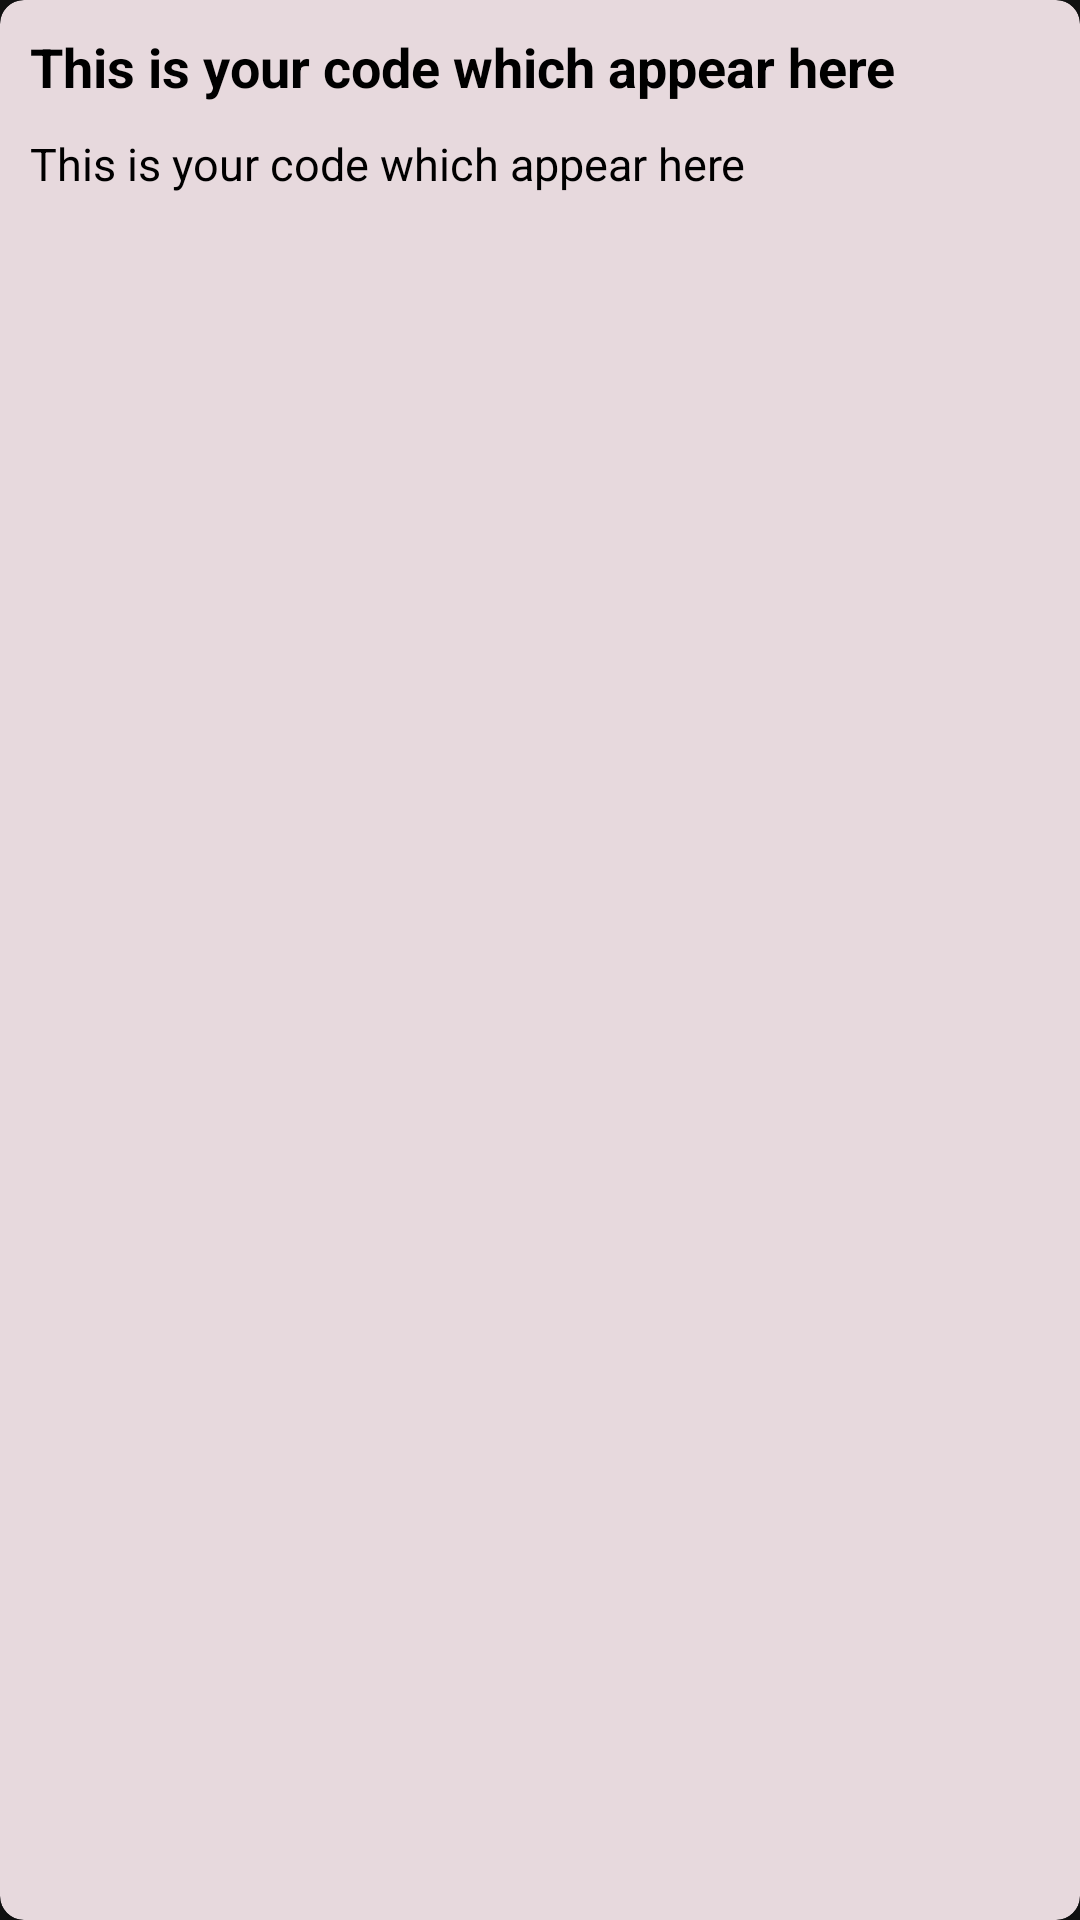

The Android layout XML behind this screen, and the referenced resources:
<!-- AndroidManifest.xml: application theme Base.Theme.MyApplication -->
<!-- res/layout/row.xml -->
<?xml version="1.0" encoding="utf-8"?>
<com.google.android.material.card.MaterialCardView
    xmlns:android="http://schemas.android.com/apk/res/android"
    xmlns:app="http://schemas.android.com/apk/res-auto"
    android:layout_width="match_parent"
    android:layout_height="wrap_content"
    android:layout_margin="8dp"
    android:outlineSpotShadowColor="@color/black"
    app:cardCornerRadius="8dp"
    app:cardElevation="4dp"
    android:id="@+id/cardView">

    <LinearLayout
        android:id="@+id/linearLayout"
        android:layout_width="match_parent"
        android:layout_height="wrap_content"
        android:paddingTop="10dp"
        android:orientation="vertical">

        <LinearLayout
            android:layout_width="match_parent"
            android:layout_height="wrap_content"
            android:orientation="horizontal">

            <TextView
                android:id="@+id/noteContent"
                android:layout_width="match_parent"
                android:layout_height="wrap_content"
                android:contentDescription="TODO"
                android:paddingLeft="10dp"
                android:text="This is your code which appear here"
                android:textColor="#000000"
                android:textSize="18sp"
                android:textStyle="bold" />
        </LinearLayout>

        <TextView
            android:id="@+id/NameTextView"
            android:layout_width="match_parent"
            android:layout_height="wrap_content"
            android:paddingLeft="10dp"
            android:paddingTop="10dp"
            android:paddingRight="10dp"
            android:paddingBottom="20dp"
            android:text="This is your code which appear here"
            android:textColor="#000000"
            android:textSize="15sp" />

    </LinearLayout>

</com.google.android.material.card.MaterialCardView>
<!-- resources referenced by this layout -->
<resources>
  <color name="black">#FF000000</color>
  <style name="Base.Theme.MyApplication" parent="Theme.MaterialComponents.NoActionBar">
          <item name="android:navigationBarColor">@android:color/transparent</item>
      <item name="android:statusBarColor">@android:color/transparent</item>
      <item name="android:windowLightStatusBar">true</item>
      <item name="colorPrimary">@color/color9</item>
      <item name="colorPrimaryVariant">@color/color5</item>
      <item name="colorSecondary">@color/black</item>
      <item name="colorSecondaryVariant">@color/color10</item>
      <item name="colorOnSecondary">@color/black</item>
      <item name="colorOnBackground">@color/black</item>
      <item name="colorSurface">@color/color1</item>
      <item name="colorOnSurface">@color/black</item>
      <item name="floatingActionButtonStyle">@style/FloatingActionButtonStyle</item>
  </style>
  <color name="color9">#CAB8EB</color>
  <color name="color5">#FFFFE0</color>
  <color name="color10">#D4FAD0</color>
  <color name="color1">#FFF0F5</color>
  <style name="FloatingActionButtonStyle" parent="Widget.Design.FloatingActionButton">
  <item name="shapeAppearanceOverlay">@style/FabShapeStyle3</item>
  <item name="backgroundTint">@color/color2</item>
  </style>
  <style name="FabShapeStyle3" parent="ShapeAppearance.MaterialComponents.SmallComponent">
  <item name="cornerSize">25%</item>
  <item name="cornerFamilyTopLeft">rounded</item>
  <item name="cornerFamilyTopRight">rounded</item>
  <item name="cornerFamilyBottomLeft">rounded</item>
  <item name="cornerFamilyBottomRight">rounded</item>
  </style>
  <color name="color2">#FFF0F4</color>
</resources>
